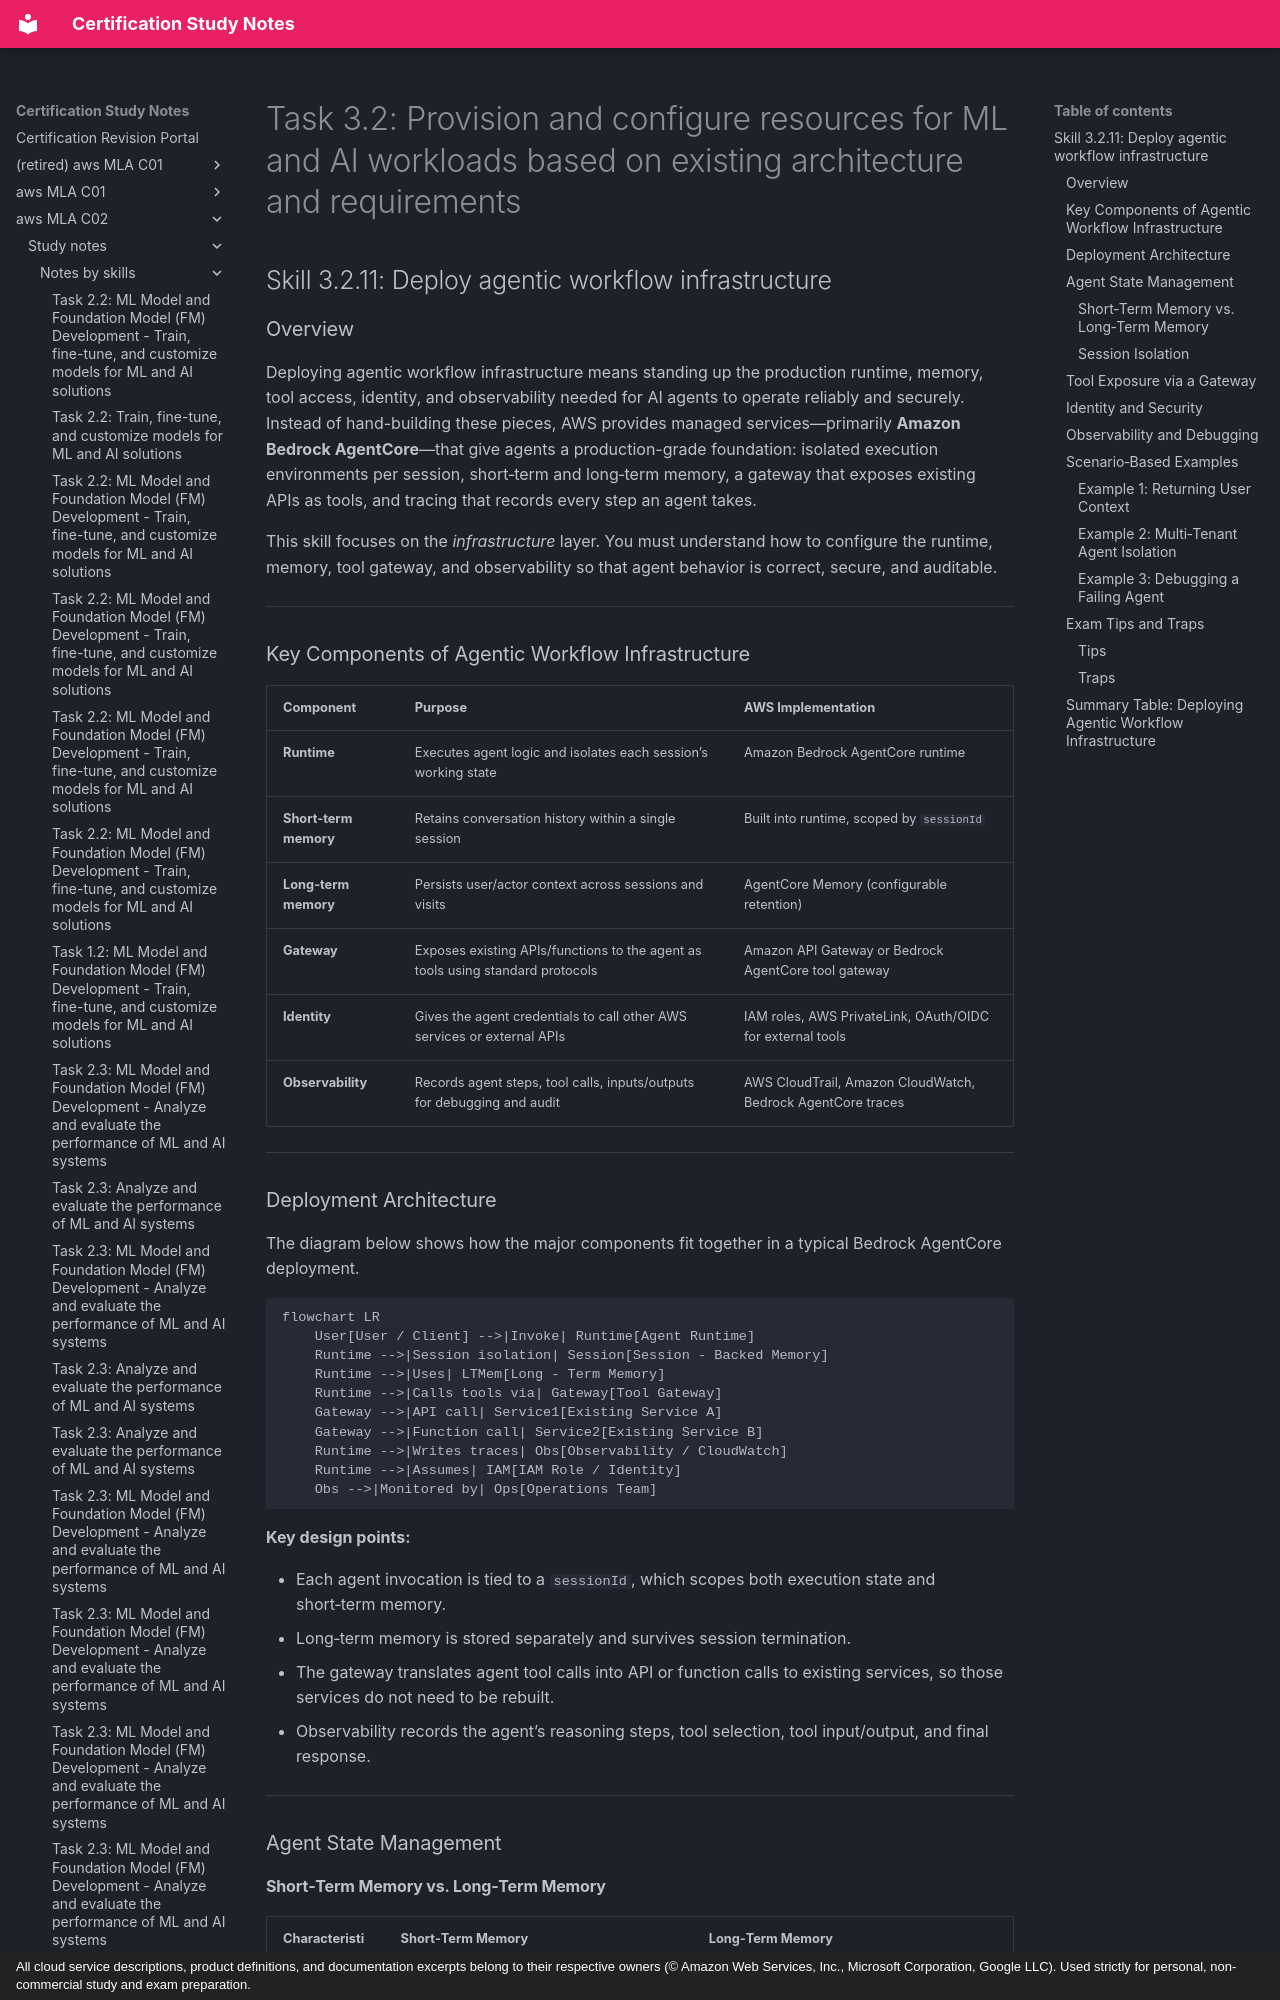

repository: monitus2022/cert_study_notes · page: aws_MLA_C02/study_notes/notes_by_skills/3.2.11/index.html · generator: mkdocs · copyright: All cloud service descriptions, product definitions, and documentation excerpts belong to their respective owners (© Amazon Web Services, Inc., Microsoft Corporation, Google LLC). Used strictly for personal, non-commercial study and exam preparation.

# Task 3.2: Provision and configure resources for ML and AI workloads based on existing architecture and requirements

## Skill 3.2.11: Deploy agentic workflow infrastructure

### Overview

Deploying agentic workflow infrastructure means standing up the production runtime, memory, tool access, identity, and observability needed for AI agents to operate reliably and securely. Instead of hand-building these pieces, AWS provides managed services—primarily **Amazon Bedrock AgentCore**—that give agents a production-grade foundation: isolated execution environments per session, short‑term and long‑term memory, a gateway that exposes existing APIs as tools, and tracing that records every step an agent takes.

This skill focuses on the *infrastructure* layer. You must understand how to configure the runtime, memory, tool gateway, and observability so that agent behavior is correct, secure, and auditable.

---

### Key Components of Agentic Workflow Infrastructure

| Component | Purpose | AWS Implementation |
|-----------|---------|--------------------|
| **Runtime** | Executes agent logic and isolates each session’s working state | Amazon Bedrock AgentCore runtime |
| **Short‑term memory** | Retains conversation history within a single session | Built into runtime, scoped by `sessionId` |
| **Long‑term memory** | Persists user/actor context across sessions and visits | AgentCore Memory (configurable retention) |
| **Gateway** | Exposes existing APIs/functions to the agent as tools using standard protocols | Amazon API Gateway or Bedrock AgentCore tool gateway |
| **Identity** | Gives the agent credentials to call other AWS services or external APIs | IAM roles, AWS PrivateLink, OAuth/OIDC for external tools |
| **Observability** | Records agent steps, tool calls, inputs/outputs for debugging and audit | AWS CloudTrail, Amazon CloudWatch, Bedrock AgentCore traces |

---

### Deployment Architecture

The diagram below shows how the major components fit together in a typical Bedrock AgentCore deployment.

```mermaid
flowchart LR
    User[User / Client] -->|Invoke| Runtime[Agent Runtime]
    Runtime -->|Session isolation| Session[Session - Backed Memory]
    Runtime -->|Uses| LTMem[Long - Term Memory]
    Runtime -->|Calls tools via| Gateway[Tool Gateway]
    Gateway -->|API call| Service1[Existing Service A]
    Gateway -->|Function call| Service2[Existing Service B]
    Runtime -->|Writes traces| Obs[Observability / CloudWatch]
    Runtime -->|Assumes| IAM[IAM Role / Identity]
    Obs -->|Monitored by| Ops[Operations Team]
```

**Key design points:**

- Each agent invocation is tied to a `sessionId`, which scopes both execution state and short‑term memory.
- Long‑term memory is stored separately and survives session termination.
- The gateway translates agent tool calls into API or function calls to existing services, so those services do not need to be rebuilt.
- Observability records the agent’s reasoning steps, tool selection, tool input/output, and final response.

---

### Agent State Management
